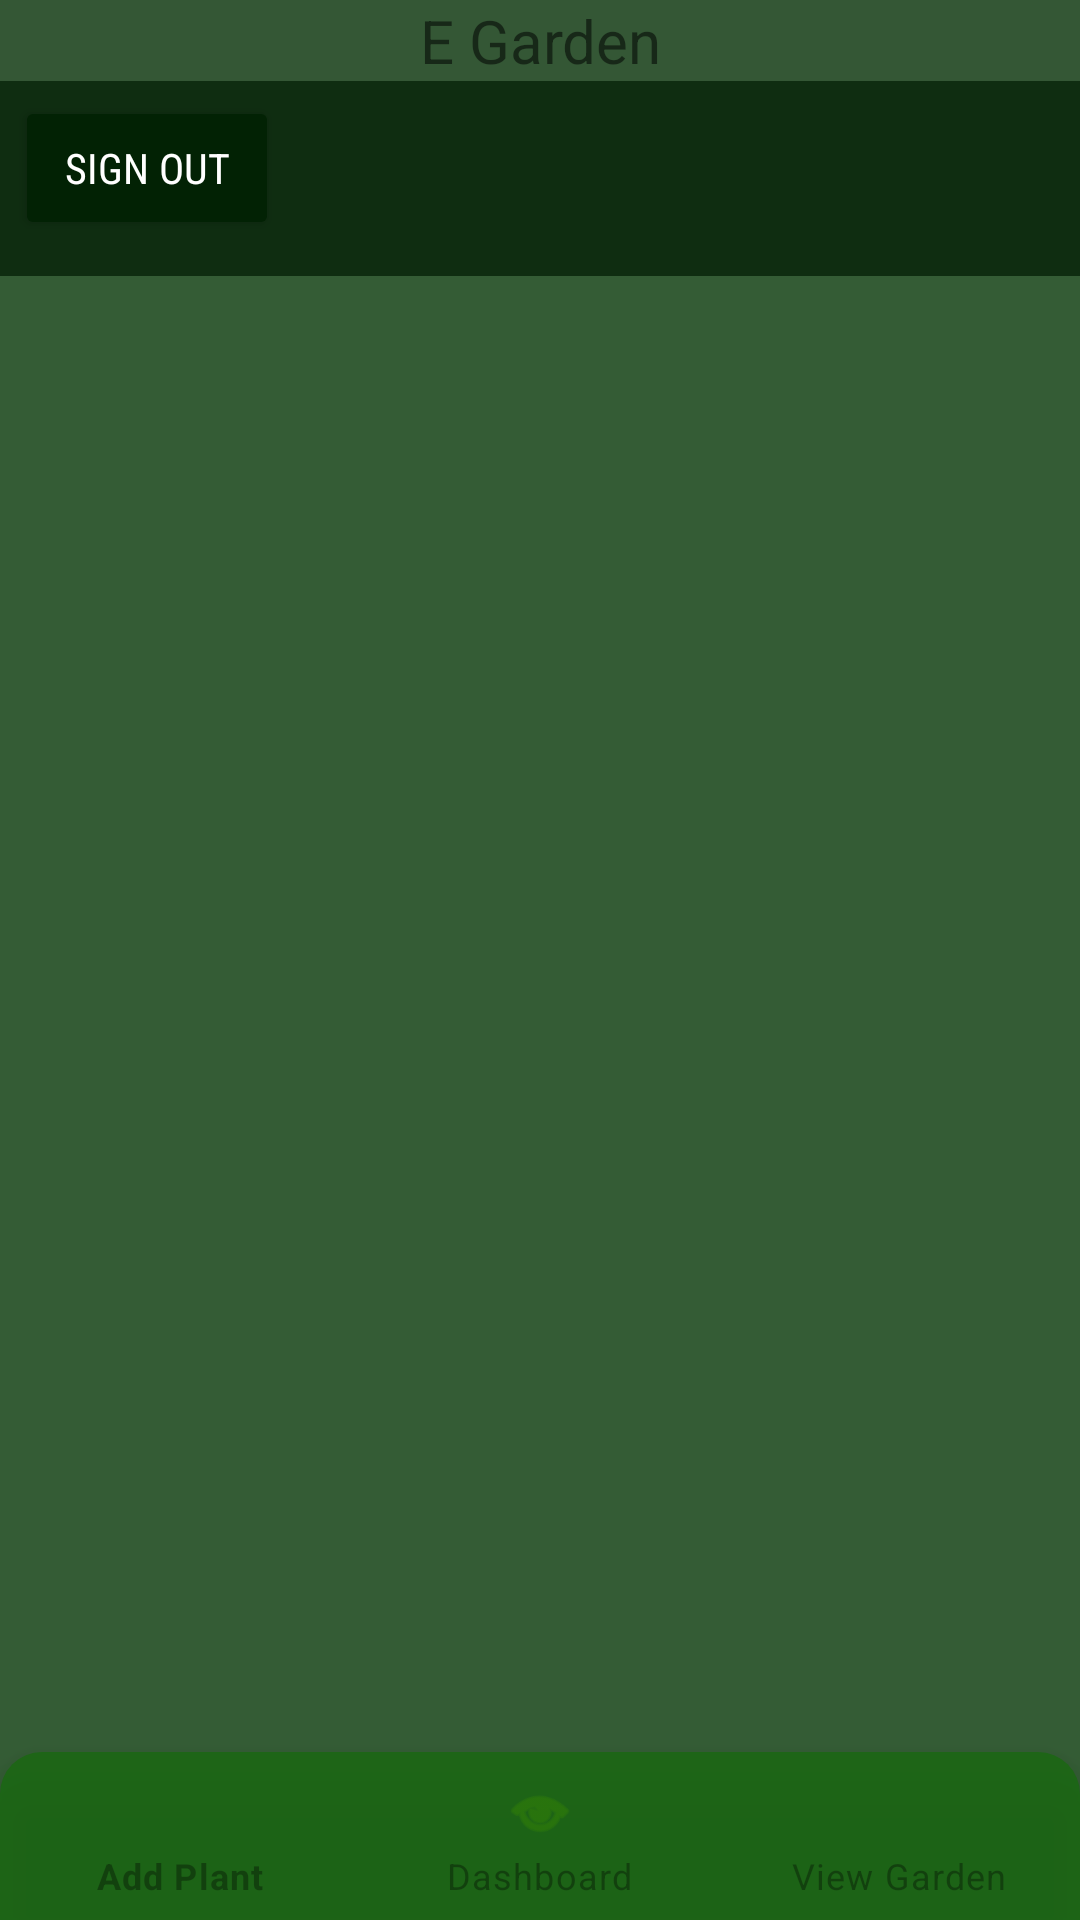

Layout XML and referenced resources for this Android screen:
<!-- AndroidManifest.xml: application theme Theme.EGarden -->
<!-- res/layout/activity_menu.xml -->
<?xml version="1.0" encoding="utf-8"?>
<RelativeLayout xmlns:android="http://schemas.android.com/apk/res/android"
    xmlns:app="http://schemas.android.com/apk/res-auto"
    xmlns:tools="http://schemas.android.com/tools"
    android:layout_width="match_parent"
    android:layout_height="match_parent"
    android:background="@color/background"
    tools:context=".MenuActivity"
    >

    <androidx.appcompat.widget.LinearLayoutCompat
        android:layout_width="match_parent"
        android:layout_height="92dp"
        android:background="@color/ds"
        android:orientation="vertical"
        >

        <TextView
            android:id="@+id/text_home"
            android:layout_width="match_parent"
            android:layout_height="wrap_content"
            android:background="@color/bacground"
            android:text="@string/app_name"
            android:textAlignment="center"
            android:textSize="20sp" />

        <Button
            android:id="@+id/btnSignOut"
            android:layout_width="wrap_content"
            android:layout_height="wrap_content"
            android:layout_marginStart="5dp"
            android:layout_marginTop="5dp"
            android:backgroundTint="@color/buttonColor"
            android:fontFamily="sans-serif-condensed-light"
            android:gravity="center"
            android:text="@string/sign_out"
            android:textColor="@color/white"
            android:textFontWeight="400" />

    </androidx.appcompat.widget.LinearLayoutCompat>

    <FrameLayout
        android:id="@+id/fragment_container"
        android:layout_width="match_parent"
        android:layout_height="660dp"
        android:layout_above="@+id/bottom_navigation"/>

    <com.google.android.material.bottomnavigation.BottomNavigationView
        android:id="@+id/bottom_navigation"
        android:layout_width="match_parent"
        android:layout_height="wrap_content"
        android:layout_alignParentBottom="true"
        android:background="@drawable/nav_shape"
        app:itemIconTint="@drawable/nav_selector"
        app:itemTextColor="@color/navigationBarTextColor"
        app:menu="@menu/bottom_nav_menu" />

</RelativeLayout>
<!-- resources referenced by this layout -->
<resources>
  <color name="bacground">#345735</color>
  <color name="background">#345C35</color>
  <color name="buttonColor">#022204</color>
  <color name="ds">#B7011B04</color>
  <color name="navigationBarTextColor">#57000000</color>
  <color name="white">#FFFFFFFF</color>
  <!-- drawable nav_selector (drawable) -->
  <?xml version="1.0" encoding="utf-8"?>
  <selector xmlns:android="http://schemas.android.com/apk/res/android">
  
      <item
          android:color="#307E07"
          android:state_selected="false"
          />
      <item
          android:color="#3CA802"
          android:state_selected="true"
          />
  
  </selector>
  <!-- drawable nav_shape (drawable) -->
  <?xml version="1.0" encoding="utf-8"?>
  <shape xmlns:android="http://schemas.android.com/apk/res/android">
  
      <solid
          android:color="#D31A6811"/>
      <corners
          android:topLeftRadius="14dp"
          android:topRightRadius="14dp"/>
  
  
  </shape>
  <string name="app_name">E Garden</string>
  <string name="sign_out">Sign Out</string>
  <style name="Theme.EGarden" parent="Theme.MaterialComponents.DayNight.NoActionBar">
          
          <item name="colorPrimary">#2E7800</item>
          <item name="colorPrimaryVariant">@color/rc</item>
          <item name="colorOnPrimary">@color/white</item>
          
          <item name="colorSecondary">@color/teal_200</item>
          <item name="colorSecondaryVariant">@color/teal_700</item>
          <item name="colorOnSecondary">@color/black</item>
          
          <item name="android:statusBarColor">?attr/colorPrimaryVariant</item>
          
      </style>
  <color name="rc">#4DB5C6A9</color>
  <color name="teal_200">#FF03DAC5</color>
  <color name="teal_700">#FF018786</color>
  <color name="black">#FF000000</color>
</resources>
